Photos from the image-classification dataset "AMD_classification" in the GitHub repository RohithDevarshetty/AMD_classification. Its 2 classes are: AMD, non age-related macular degeneration.

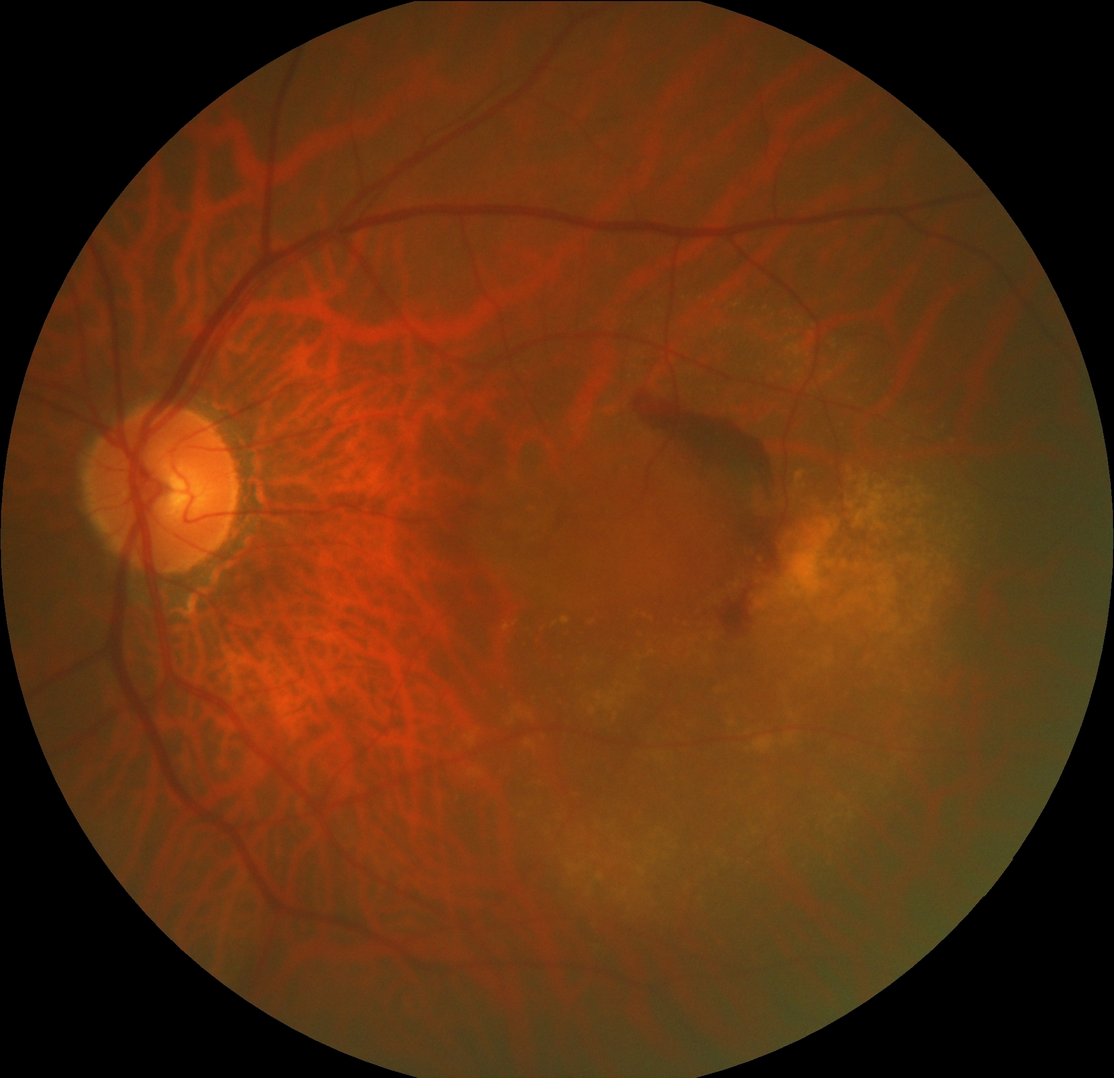
Label: AMD

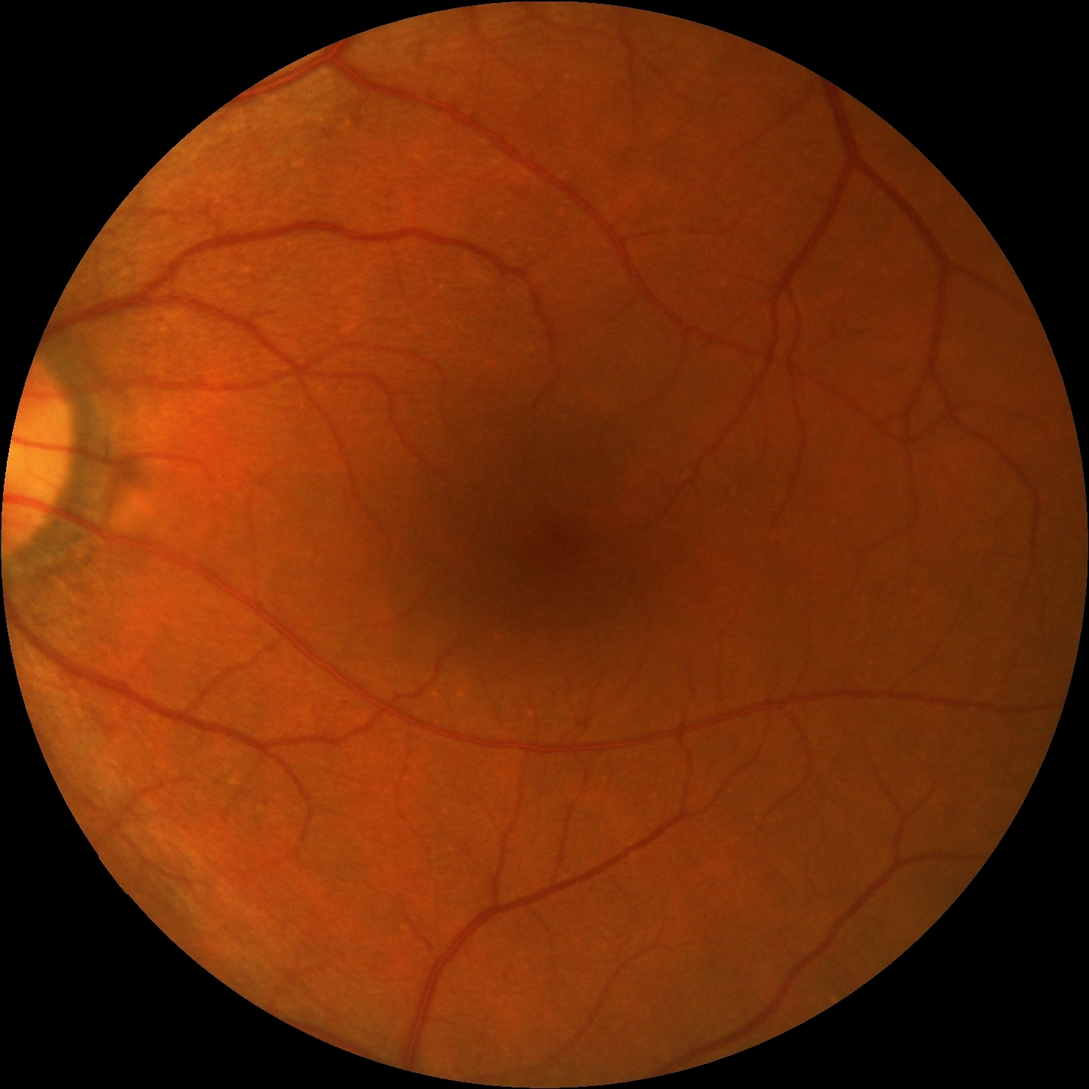
Label: non age-related macular degeneration

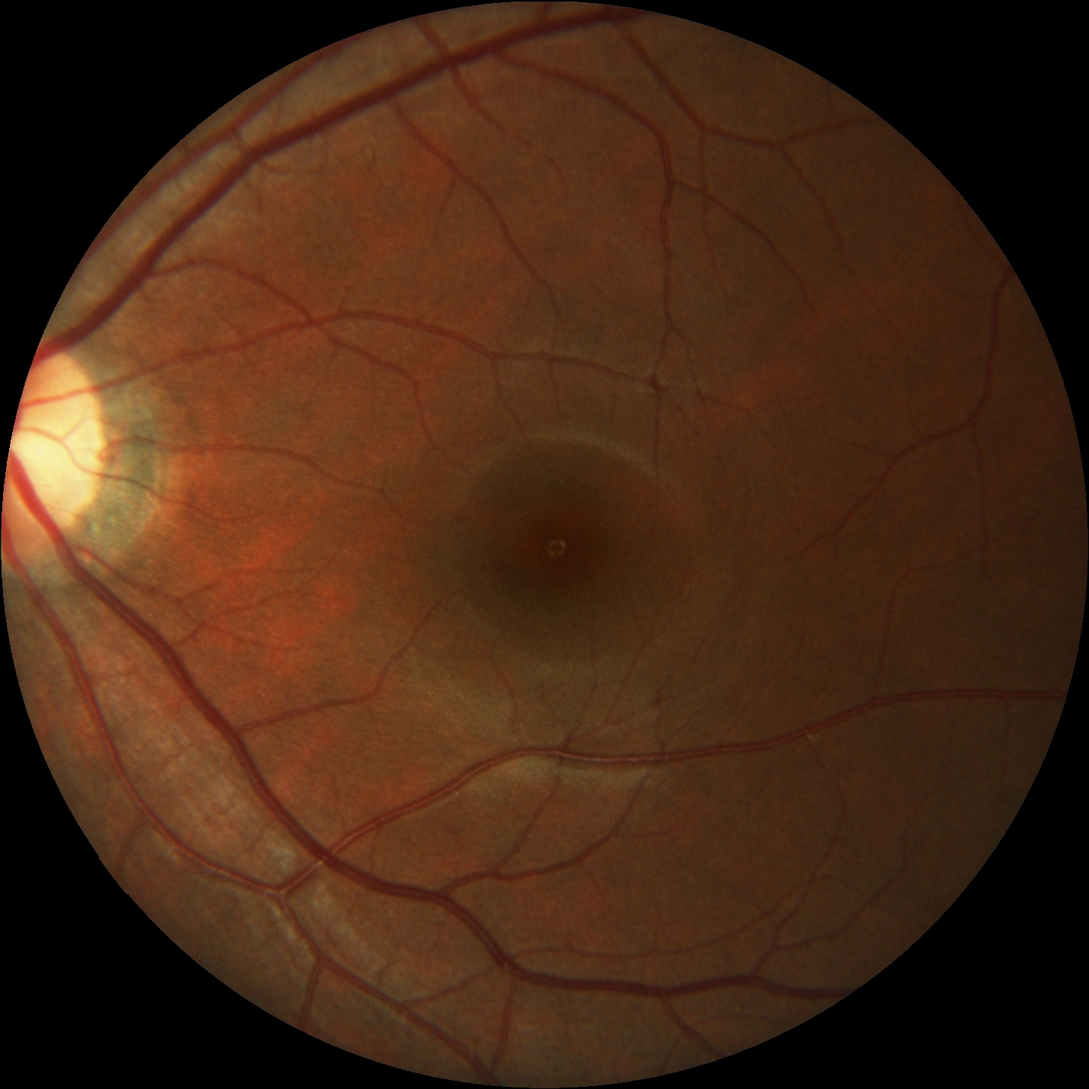
Label: non age-related macular degeneration

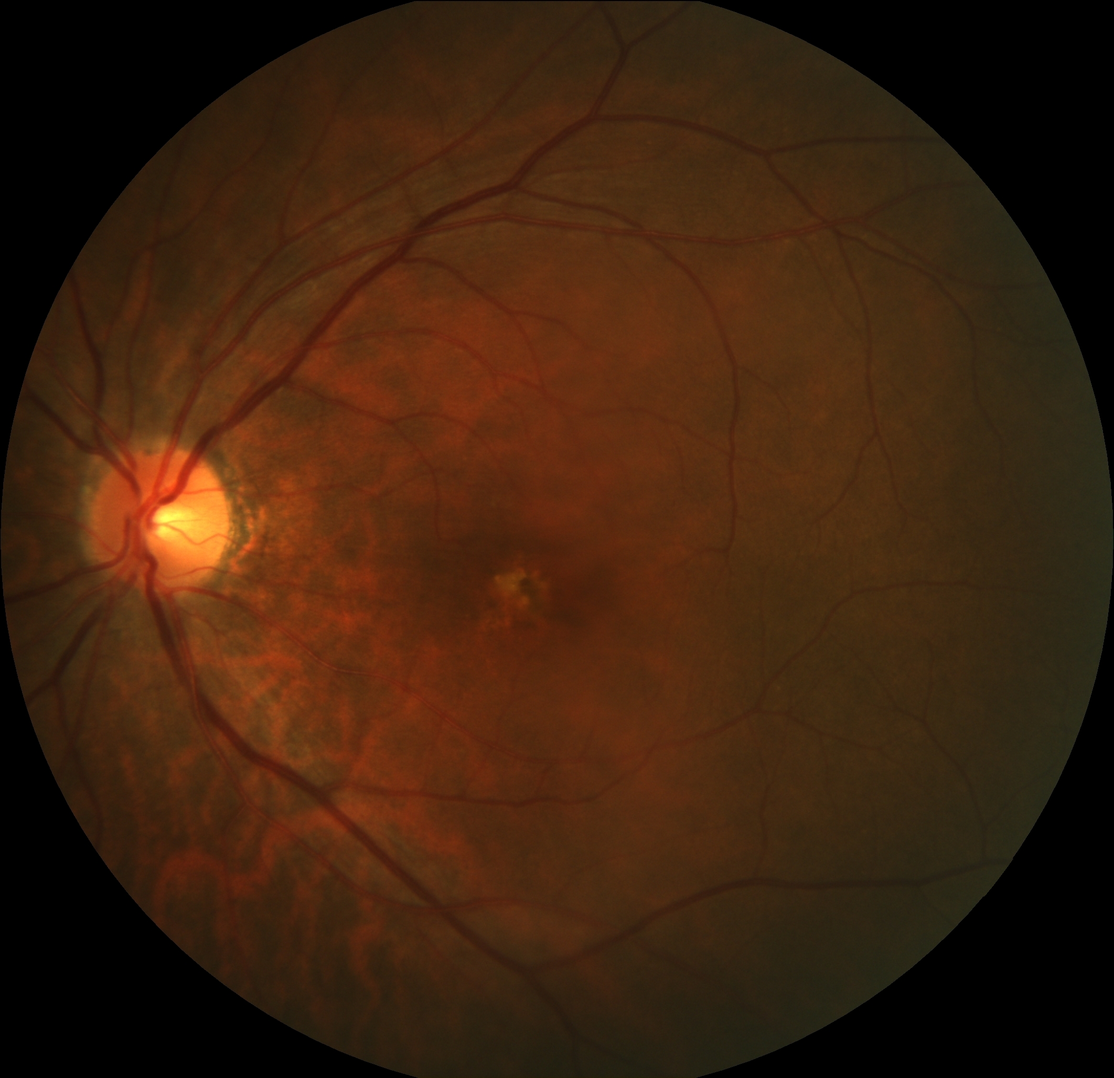
Label: AMD

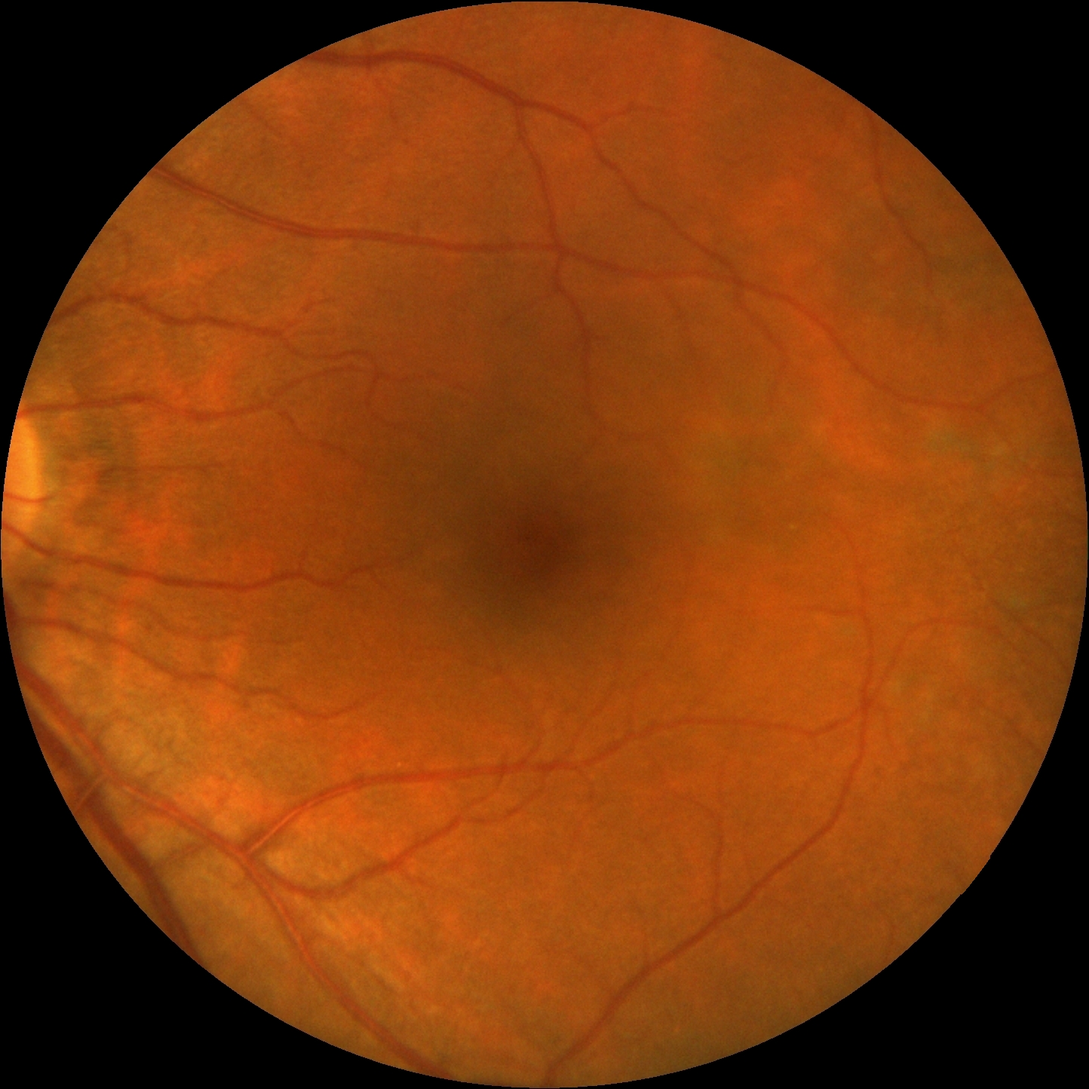
Label: non age-related macular degeneration

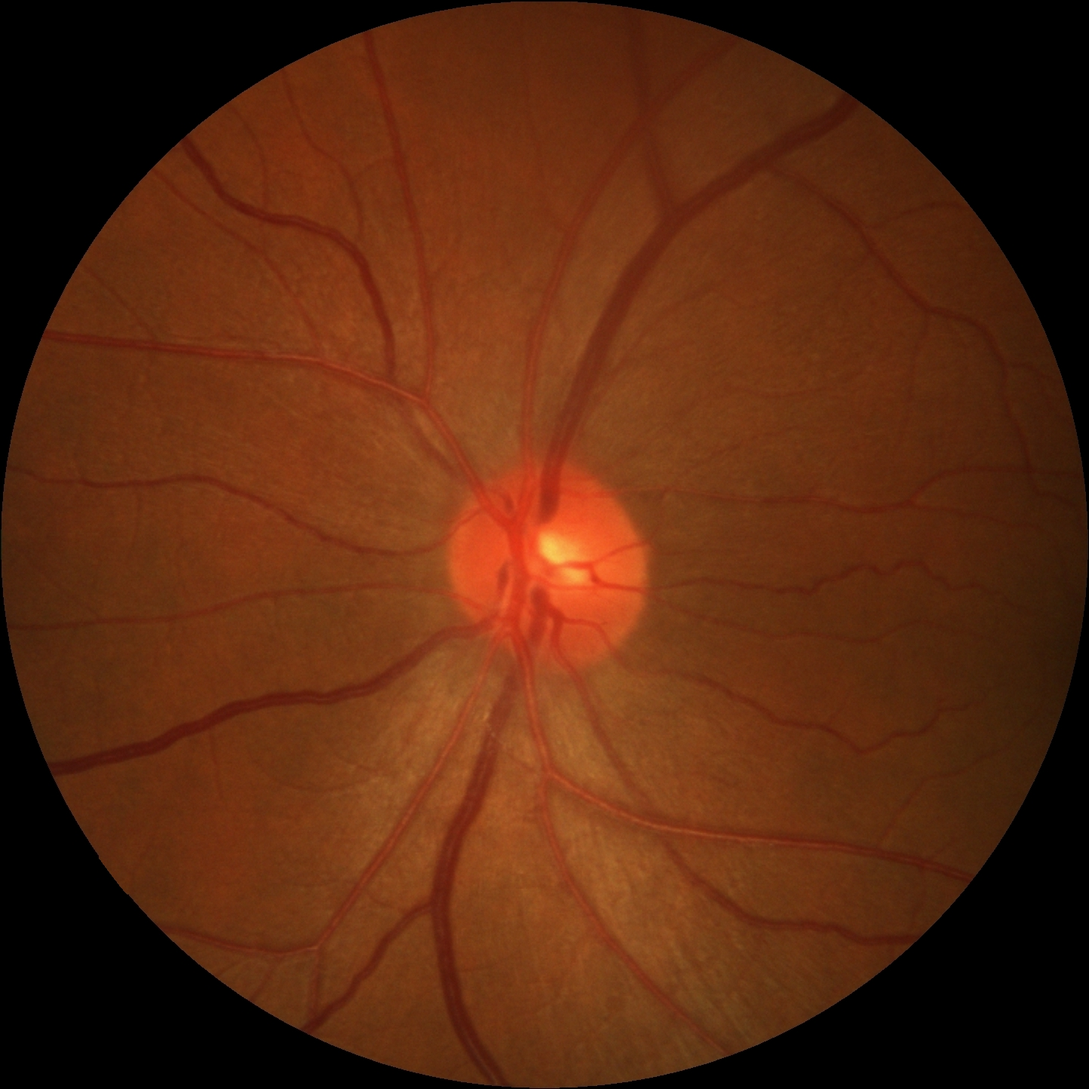
Label: non age-related macular degeneration
